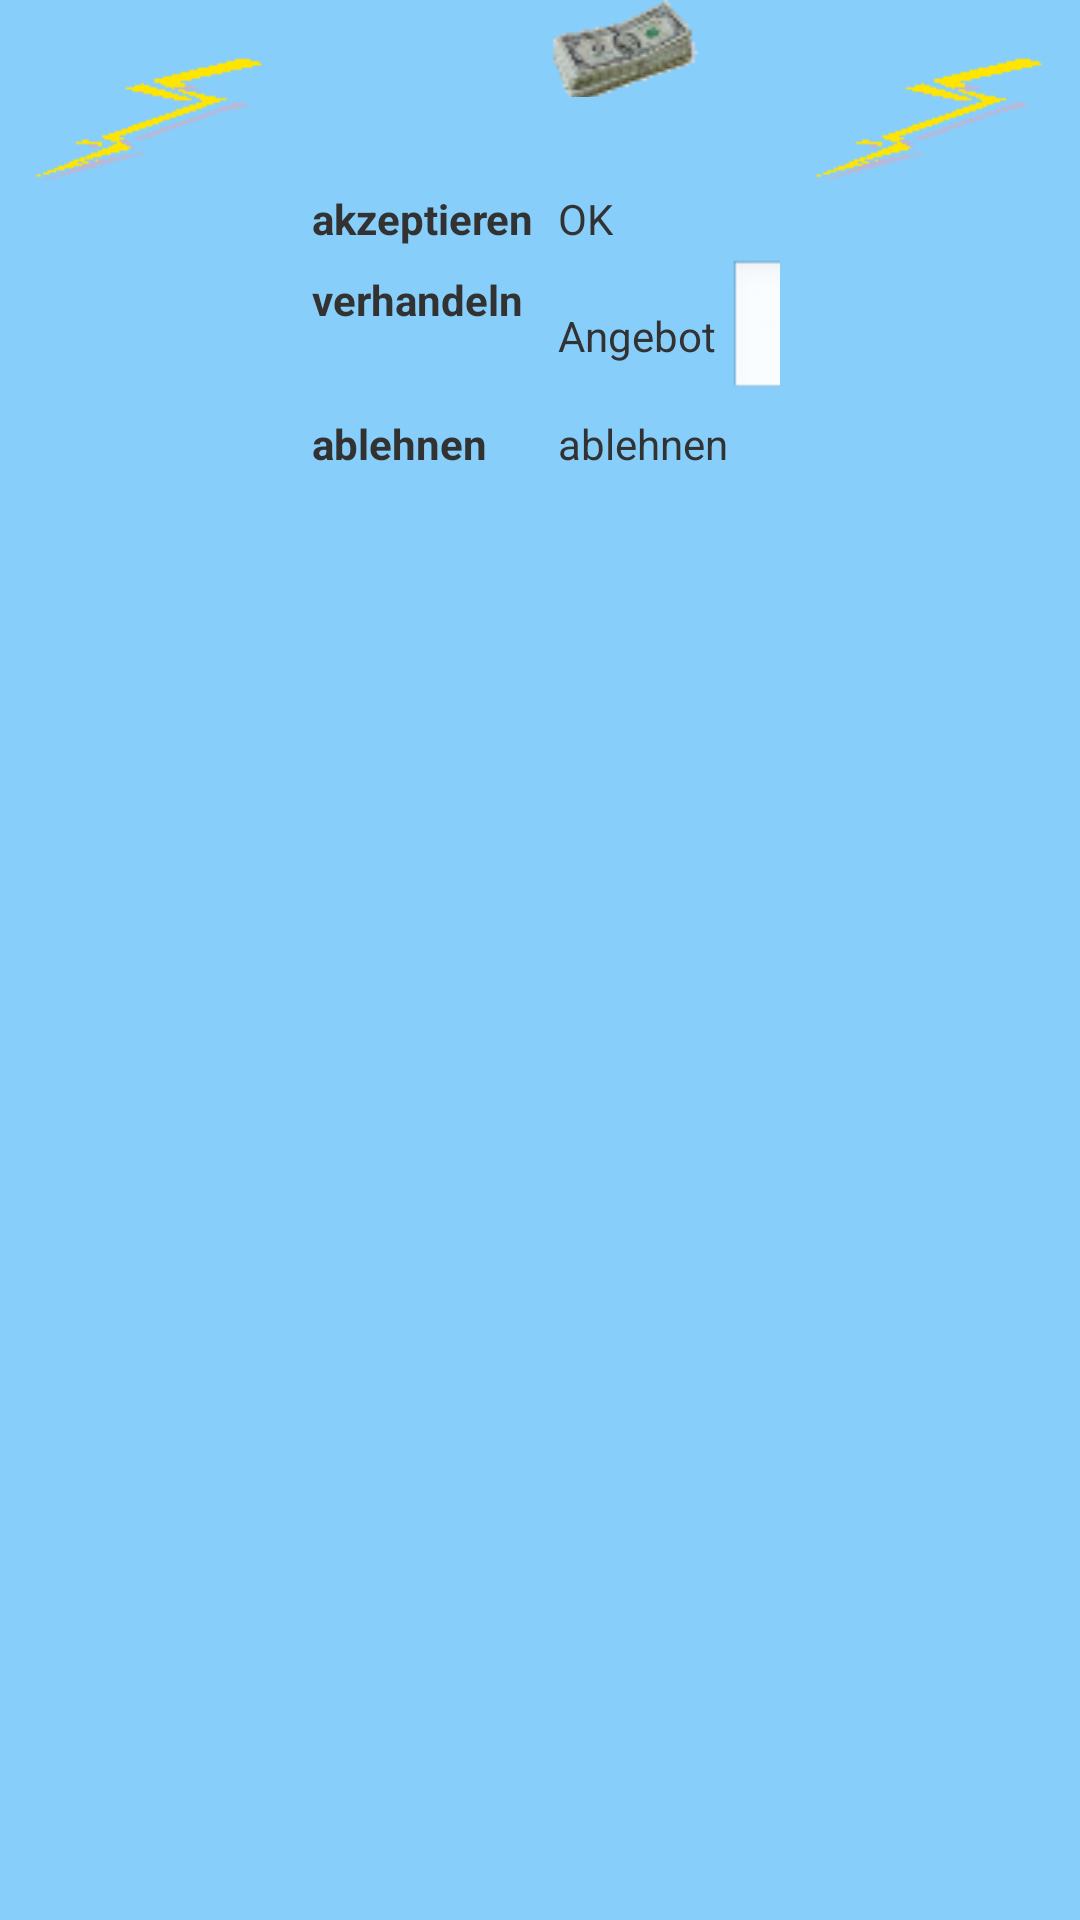

The Android layout XML behind this screen, and the referenced resources:
<!-- AndroidManifest.xml: application theme AppTheme -->
<!-- res/layout/fragment_dailytask_messagecancel.xml -->
<?xml version="1.0" encoding="utf-8"?>
<RelativeLayout xmlns:android="http://schemas.android.com/apk/res/android"
	android:layout_width="match_parent"
	android:layout_height="match_parent"
	android:orientation="horizontal" >

    <include
        android:layout_width="wrap_content"
        android:layout_height="wrap_content"
        android:layout_alignParentTop="true"
        android:layout_alignParentLeft="true"
        layout="@layout/element_dailytask_icons" />

	<TextView
	    android:id="@+id/textViewPresentation"
		android:padding="4dp"
		android:layout_width="wrap_content"
		android:layout_height="wrap_content"
		android:layout_toRightOf="@id/messageIcon"
		android:layout_toLeftOf="@id/messageImage"
		android:layout_below="@id/messageText"
	/>

	<TableLayout
		android:layout_width="wrap_content"
		android:layout_height="wrap_content"
		android:layout_below="@id/textViewPresentation"
		android:layout_toRightOf="@id/messageIcon"
		android:layout_toLeftOf="@id/messageImage"
	>

		<include layout="@layout/element_dailytask_ok" />

		<include layout="@layout/element_dailytask_offer" />

		<include layout="@layout/element_dailytask_deny" />

	</TableLayout>
	
</RelativeLayout>
<!-- res/layout/element_dailytask_icons.xml (included above) -->
<?xml version="1.0" encoding="utf-8"?>
<merge xmlns:android="http://schemas.android.com/apk/res/android">

	<ImageView
		android:id="@+id/messageIcon"
		android:layout_width="100dp"
		android:layout_height="wrap_content"
		android:layout_alignParentTop="true"
		android:layout_alignParentLeft="true"
		android:contentDescription="@string/imageDescription"
		android:padding="10dp"
		android:src="@drawable/lightening" />

    <ImageView
        android:id="@+id/messageImage"
        android:layout_width="100dp"
        android:layout_height="wrap_content"
		android:layout_alignParentTop="true"
		android:layout_alignParentRight="true"
        android:contentDescription="@string/imageDescription"
        android:padding="10dp"
        android:onClick="modelViewDetails"
        android:src="@drawable/lightening" />

	<ImageView
	    android:id="@+id/accountIcon"
		android:layout_width="100dp"
		android:layout_height="wrap_content"
		android:layout_alignParentTop="true"
		android:layout_toLeftOf="@id/messageImage"
		android:paddingLeft="10dp"
		android:paddingRight="10dp"
		android:contentDescription="@string/imageDescription"
        android:onClick="modelViewAccount"
		android:src="@drawable/money2" />

	<TextView
		android:id="@+id/messageText"
		android:padding="4dp"
		android:layout_width="match_parent"
		android:layout_height="wrap_content"
		android:layout_alignParentTop="true"
		android:layout_toRightOf="@id/messageIcon"
		android:layout_toLeftOf="@id/accountIcon"
        android:textAppearance="?android:attr/textAppearanceMedium"
		 />

</merge>
<!-- res/layout/element_dailytask_ok.xml (included above) -->
<?xml version="1.0" encoding="utf-8"?>
<merge xmlns:android="http://schemas.android.com/apk/res/android">

    <TableRow
        android:layout_width="wrap_content"
        android:layout_height="wrap_content" >

		<TextView
			android:layout_width="wrap_content"
			android:layout_height="wrap_content"
			android:text="@string/labelDoAccept"
			android:textStyle="bold"
			android:padding="4dp"
			android:textAppearance="?android:attr/textAppearanceSmall"
		/>

		<TextView
			android:id="@+id/textViewDescriptionOk"
			android:layout_width="wrap_content"
			android:layout_height="wrap_content"
			android:text="@string/labelAccept"
			android:padding="4dp"
			android:textAppearance="?android:attr/textAppearanceSmall"
		/>

		<Button
			style="?android:attr/buttonBarButtonStyle"
			android:id="@+id/buttonOk"
			android:layout_width="100dp"
			android:layout_height="wrap_content"
			android:background="@drawable/button_green"
			android:text="@string/labelAccept"
			android:onClick="dailyBusinessAccept"
		/>

	</TableRow>

</merge>
<!-- res/layout/element_dailytask_offer.xml (included above) -->
<?xml version="1.0" encoding="utf-8"?>
<merge xmlns:android="http://schemas.android.com/apk/res/android">

	<TableRow
		android:id="@+id/tableRowOffer"
		android:layout_width="wrap_content"
		android:layout_height="wrap_content"
		>

		<TextView
			android:layout_width="wrap_content"
			android:layout_height="wrap_content"
			android:text="@string/labelNegotiate"
			android:textStyle="bold"
			android:padding="4dp"
			android:textAppearance="?android:attr/textAppearanceSmall" />

		<LinearLayout
		    android:layout_width="wrap_content"
		    android:layout_height="wrap_content"
		>

	        <TextView
				android:id="@+id/textViewDescriptionOffer"
	            android:layout_width="wrap_content"
	            android:layout_height="wrap_content"
	            android:text="@string/labelTheOffer"
	            android:padding="4dp"
	            android:textAppearance="?android:attr/textAppearanceSmall"
	        />

	        <EditText
	            android:id="@+id/editTextOffer"
	            android:layout_width="100dp"
	            android:layout_height="wrap_content"
	            android:padding="4dp"
	            android:inputType="numberDecimal"
			/>

			<ImageView
				android:id="@+id/standardBonusIcon"
				android:layout_width="100dp"
				android:layout_height="wrap_content"
				android:layout_alignParentTop="true"
				android:layout_toLeftOf="@id/messageImage"
				android:visibility="invisible"
				android:paddingLeft="10dp"
				android:paddingRight="10dp"
				android:contentDescription="@string/imageDescription"
				android:src="@drawable/money2" />

		</LinearLayout>

        <Button
            style="?android:attr/buttonBarButtonStyle"
            android:layout_width="100dp"
            android:layout_height="wrap_content"
            android:background="@drawable/button_blue"
            android:text="@string/labelOffer"
            android:onClick="dailyBusinessOffer"
            />

    </TableRow>

</merge>
<!-- res/layout/element_dailytask_deny.xml (included above) -->
<?xml version="1.0" encoding="utf-8"?>
<merge xmlns:android="http://schemas.android.com/apk/res/android">

    <TableRow
        android:layout_width="wrap_content"
        android:layout_height="wrap_content" >

		<TextView
			android:layout_width="wrap_content"
			android:layout_height="wrap_content"
			android:text="@string/labelDeny"
			android:textStyle="bold"
			android:padding="4dp"
			android:textAppearance="?android:attr/textAppearanceSmall"
		/>

		<TextView
			android:id="@+id/textViewDescriptionDeny"
			android:layout_width="wrap_content"
			android:layout_height="wrap_content"
			android:text="@string/labelDeny"
			android:padding="4dp"
			android:textAppearance="?android:attr/textAppearanceSmall"
		/>

        <Button
            style="?android:attr/buttonBarButtonStyle"
			android:id="@+id/buttonDeny"
            android:layout_width="100dp"
            android:layout_height="wrap_content"
            android:background="@drawable/button_red"
            android:text="@string/labelDeny" 
            android:onClick="dailyBusinessDeny"
            />

	</TableRow>

</merge>
<!-- resources referenced by this layout -->
<resources>
  <!-- drawable button_blue (drawable) -->
  <?xml version="1.0" encoding="utf-8"?>
  <shape xmlns:android="http://schemas.android.com/apk/res/android" >
  	<stroke
  	    android:width="3dp"
          android:color="#80FFFFFF" />
  
  	<corners
  	    android:radius="3dp" />
  
  	<solid
          android:color="#FFA0D0FF" />
  </shape>
  <!-- drawable button_green (drawable) -->
  <?xml version="1.0" encoding="utf-8"?>
  <shape xmlns:android="http://schemas.android.com/apk/res/android" >
  	<stroke
  	    android:width="3dp"
          android:color="#80FFFFFF" />
  
  	<corners
  	    android:radius="3dp" />
  
  	<solid
          android:color="#FFD0FFA0" />
  </shape>
  <!-- drawable button_red (drawable) -->
  <?xml version="1.0" encoding="utf-8"?>
  <shape xmlns:android="http://schemas.android.com/apk/res/android" >
  	<stroke
  	    android:width="3dp"
          android:color="#80FFFFFF" />
  
  	<corners
  	    android:radius="3dp" />
  
  	<solid
          android:color="#FFFFD0A0" />
  </shape>
  <!-- drawable lightening: png bitmap (drawable-mdpi, 1165 bytes) -->
  <!-- drawable money2: png bitmap (drawable-mdpi, 2137 bytes) -->
  <string name="imageDescription">Profilbild</string>
  <string name="labelAccept">OK</string>
  <string name="labelDeny">ablehnen</string>
  <string name="labelDoAccept">akzeptieren</string>
  <string name="labelNegotiate">verhandeln</string>
  <string name="labelOffer">anbieten</string>
  <string name="labelTheOffer">Angebot</string>
  <style name="AppTheme" parent="AppBaseTheme">
          
          <item name="android:background">#ff87CEFA</item>
          <item name="android:actionBarTabBarStyle">@style/ActionBarStyle</item>
          <item name="android:actionBarTabTextStyle">@style/ActionBarTabText</item>
      </style>
  <style name="AppBaseTheme" parent="android:Theme.Light">
          
      </style>
  <style name="ActionBarStyle" parent="@android:style/Widget.Holo.ActionBar">
          
          <item name="android:background">#ff000000</item>
      </style>
  <style name="ActionBarTabText" parent="@android:style/Widget.Holo.ActionBar.TabText">
          
          <item name="android:background">#ff000000</item>
          <item name="android:textColor">#ffffffff</item>
      </style>
</resources>
